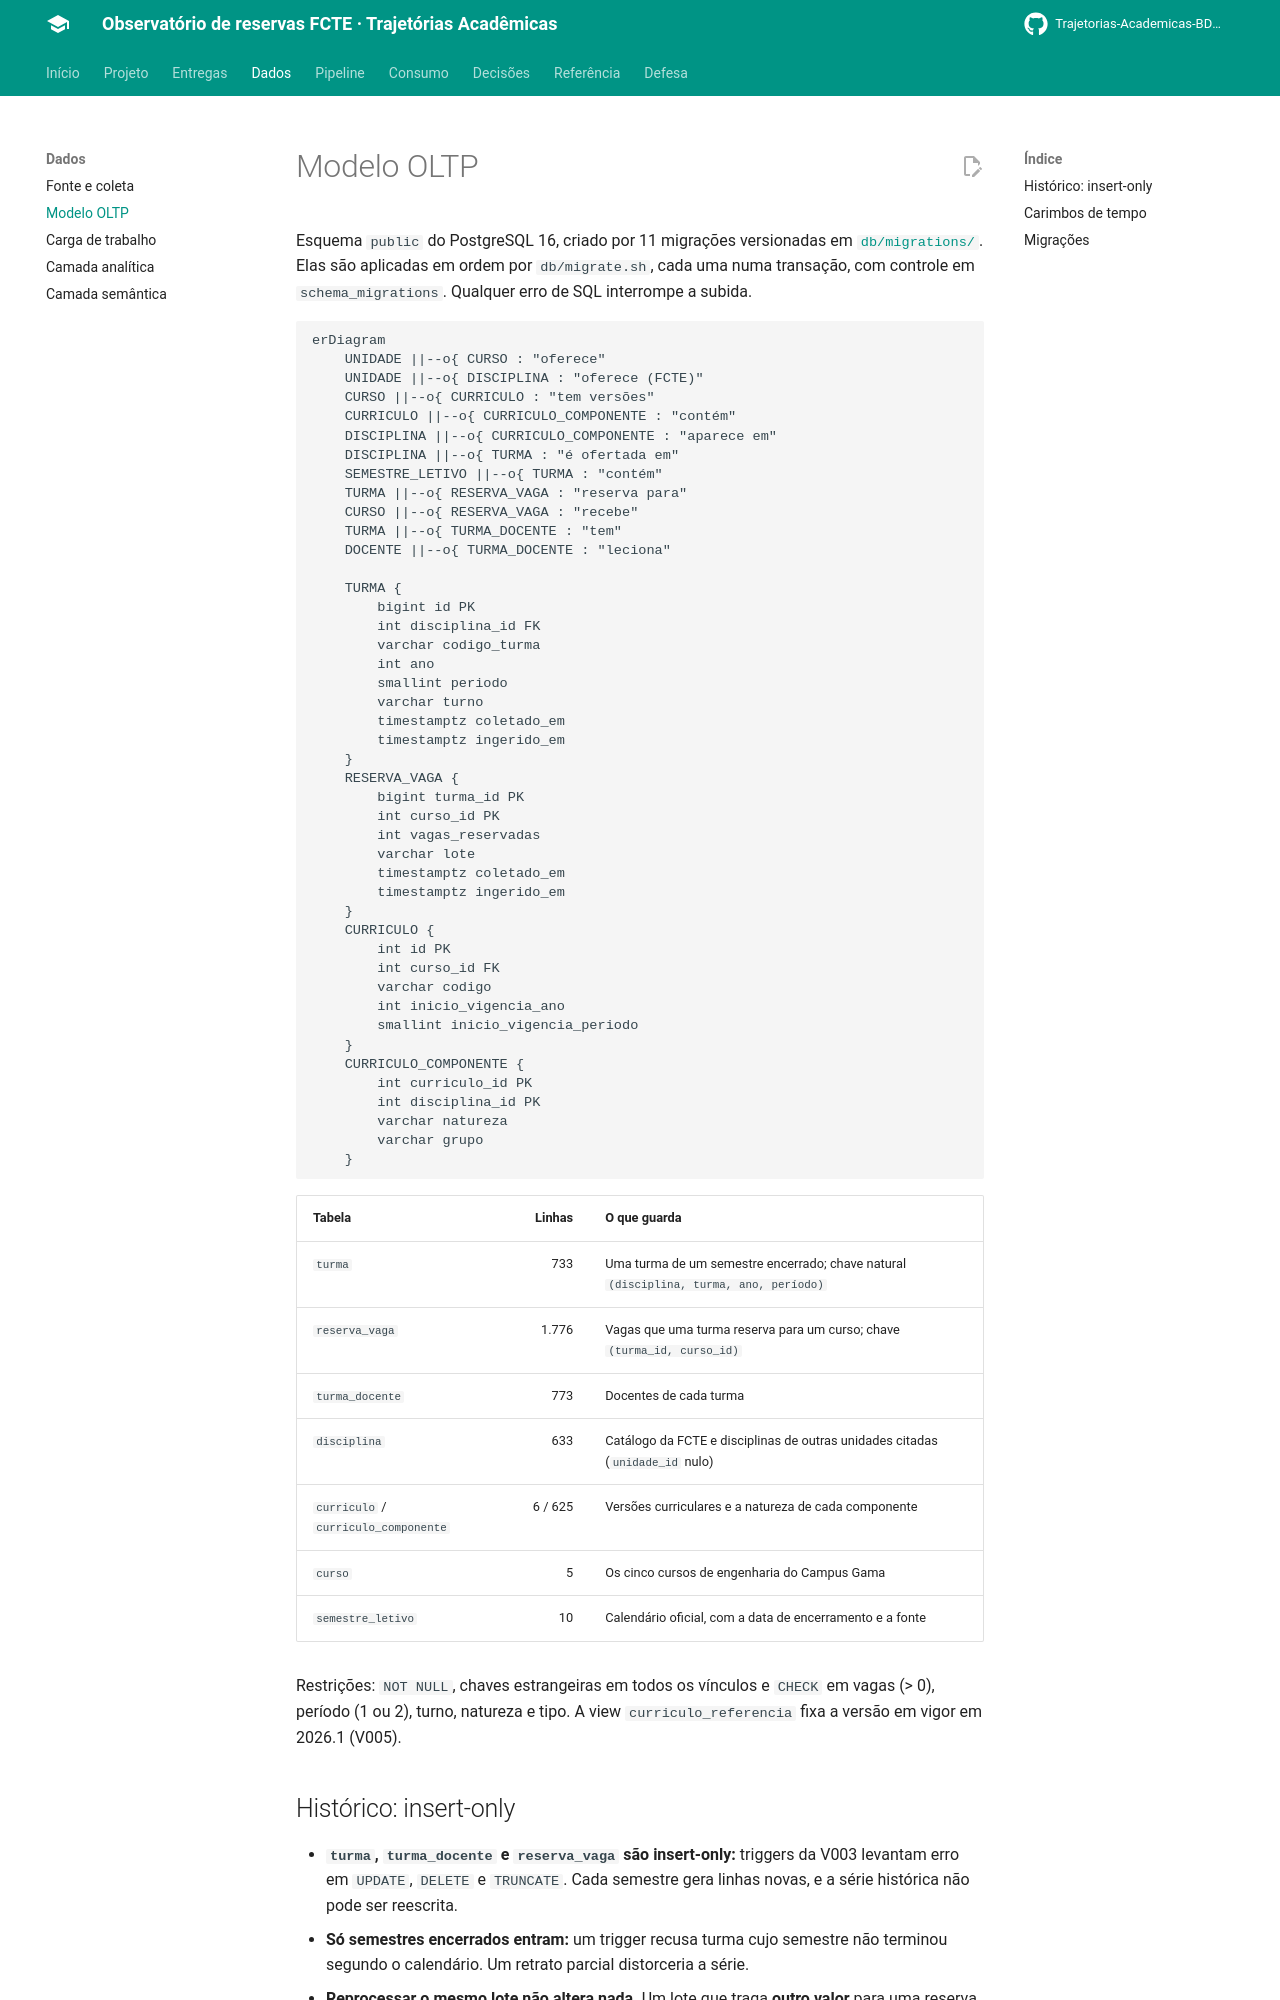

repository: Trajetorias-Academicas-BD2-2026-2/documentation · page: dados/modelo-oltp/index.html · generator: mkdocs

# Modelo OLTP

Esquema `public` do PostgreSQL 16, criado por 11 migrações versionadas em [`db/migrations/`](https://github.com/Trajetorias-Academicas-BD2-2026-2/Trajetorias-academicas/tree/main/db/migrations). Elas são aplicadas em ordem por `db/migrate.sh`, cada uma numa transação, com controle em `schema_migrations`. Qualquer erro de SQL interrompe a subida.

```mermaid
erDiagram
    UNIDADE ||--o{ CURSO : "oferece"
    UNIDADE ||--o{ DISCIPLINA : "oferece (FCTE)"
    CURSO ||--o{ CURRICULO : "tem versões"
    CURRICULO ||--o{ CURRICULO_COMPONENTE : "contém"
    DISCIPLINA ||--o{ CURRICULO_COMPONENTE : "aparece em"
    DISCIPLINA ||--o{ TURMA : "é ofertada em"
    SEMESTRE_LETIVO ||--o{ TURMA : "contém"
    TURMA ||--o{ RESERVA_VAGA : "reserva para"
    CURSO ||--o{ RESERVA_VAGA : "recebe"
    TURMA ||--o{ TURMA_DOCENTE : "tem"
    DOCENTE ||--o{ TURMA_DOCENTE : "leciona"

    TURMA {
        bigint id PK
        int disciplina_id FK
        varchar codigo_turma
        int ano
        smallint periodo
        varchar turno
        timestamptz coletado_em
        timestamptz ingerido_em
    }
    RESERVA_VAGA {
        bigint turma_id PK
        int curso_id PK
        int vagas_reservadas
        varchar lote
        timestamptz coletado_em
        timestamptz ingerido_em
    }
    CURRICULO {
        int id PK
        int curso_id FK
        varchar codigo
        int inicio_vigencia_ano
        smallint inicio_vigencia_periodo
    }
    CURRICULO_COMPONENTE {
        int curriculo_id PK
        int disciplina_id PK
        varchar natureza
        varchar grupo
    }
```

| Tabela | Linhas | O que guarda |
|---|---:|---|
| `turma` | 733 | Uma turma de um semestre encerrado; chave natural `(disciplina, turma, ano, período)` |
| `reserva_vaga` | 1.776 | Vagas que uma turma reserva para um curso; chave `(turma_id, curso_id)` |
| `turma_docente` | 773 | Docentes de cada turma |
| `disciplina` | 633 | Catálogo da FCTE e disciplinas de outras unidades citadas (`unidade_id` nulo) |
| `curriculo` / `curriculo_componente` | 6 / 625 | Versões curriculares e a natureza de cada componente |
| `curso` | 5 | Os cinco cursos de engenharia do Campus Gama |
| `semestre_letivo` | 10 | Calendário oficial, com a data de encerramento e a fonte |

Restrições: `NOT NULL`, chaves estrangeiras em todos os vínculos e `CHECK` em vagas (> 0), período (1 ou 2), turno, natureza e tipo. A view `curriculo_referencia` fixa a versão em vigor em 2026.1 (V005).
